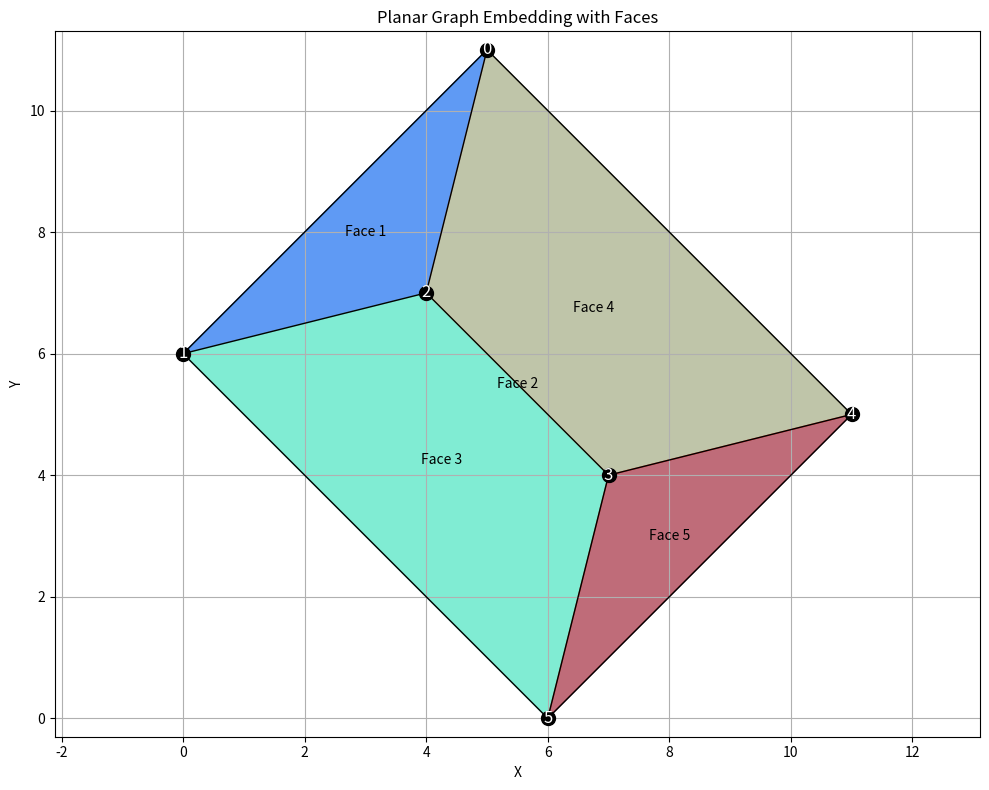

The script that saved this image:
import numpy as np
import math
import matplotlib.pyplot as plt
import matplotlib.patches as patches
from collections import defaultdict

# Define the vertex coordinates
vertices = {
    0: (5.0, 11.0),
    1: (0.0, 6.0),
    2: (4.0, 7.0),
    3: (7.0, 4.0),
    4: (11.0, 5.0),
    5: (6.0, 0.0)
}

# Define the adjacency list for the graph
adjacency_list = {
    0: [1, 2, 4],
    1: [0, 2, 5],
    2: [0, 1, 3],
    3: [2, 4, 5],
    4: [0, 3, 5],
    5: [1, 3, 4]
}

# ------------------------------------------------------------
# 1. Compute the cyclic ordering of neighbors around each vertex
# ------------------------------------------------------------
def compute_cyclic_order(vertices, adjacency_list):
    cyclic_order = {}
    for v, neighbors in adjacency_list.items():
        x, y = vertices[v]
        neighbors_sorted = sorted(
            neighbors,
            key=lambda u: math.atan2(vertices[u][1] - y, vertices[u][0] - x)
        )
        cyclic_order[v] = neighbors_sorted
    return cyclic_order

# ------------------------------------------------------------
# 2. Face traversal using directed edges and left-hand rule
# ------------------------------------------------------------
def find_faces(vertices, adjacency_list):
    cyclic_order = compute_cyclic_order(vertices, adjacency_list)

    # Every undirected edge gives us two directed edges
    directed_edges = set()
    for u in adjacency_list:
        for v in adjacency_list[u]:
            directed_edges.add((u, v))

    visited = set()
    faces = []

    for start_edge in directed_edges:
        if start_edge in visited:
            continue

        face = []
        current_edge = start_edge

        while current_edge not in visited:
            visited.add(current_edge)
            u, v = current_edge
            face.append(u)

            # Neighbors around v in cyclic order
            neighbors = cyclic_order[v]

            # Find where u occurs in the cyclic order
            index = neighbors.index(u)

            # Take the previous edge in cyclic order (left-hand rule)
            next_neighbor = neighbors[(index - 1) % len(neighbors)]
            current_edge = (v, next_neighbor)

        faces.append(face)

    return faces, cyclic_order

# ------------------------------------------------------------
# 3. Run the algorithm to find faces
# ------------------------------------------------------------
faces, cyclic_order = find_faces(vertices, adjacency_list)

# ------------------------------------------------------------
# 4. Print the detected faces
# ------------------------------------------------------------
print("Detected Faces:")
for i, face in enumerate(faces):
    print(f"  Face {i + 1}: {face}")

# ------------------------------------------------------------
# 5. Plot the graph with faces patched in different colors
# ------------------------------------------------------------
plt.figure(figsize=(10, 8))

# Plot vertices
for vertex, (x, y) in vertices.items():
    plt.scatter(x, y, c='black', s=100, zorder=3)
    plt.text(x, y, str(vertex), fontsize=12, ha='center', va='center', color='white')

# Plot edges
for u in adjacency_list:
    for v in adjacency_list[u]:
        if u < v:  # Avoid plotting edges twice
            x_u, y_u = vertices[u]
            x_v, y_v = vertices[v]
            plt.plot([x_u, x_v], [y_u, y_v], 'k-', linewidth=1, zorder=2)

# Patch each face with a different color
colors = plt.cm.rainbow(np.linspace(0, 1, len(faces)))
for idx, face in enumerate(faces):
    # Extract the coordinates of the face vertices
    face_coords = [vertices[v] for v in face]
    # Create a polygon patch for the face
    polygon = patches.Polygon(face_coords, closed=True, fill=True, color=colors[idx], alpha=0.5, edgecolor='k')
    plt.gca().add_patch(polygon)
    # Annotate the face index at its centroid
    centroid_x = sum(v[0] for v in face_coords) / len(face_coords)
    centroid_y = sum(v[1] for v in face_coords) / len(face_coords)
    plt.text(centroid_x, centroid_y, f'Face {idx + 1}', fontsize=10, ha='center', va='center', color='black')

plt.title("Planar Graph Embedding with Faces")
plt.xlabel("X")
plt.ylabel("Y")
plt.grid(True)
plt.axis('equal')
plt.tight_layout()
plt.show()
